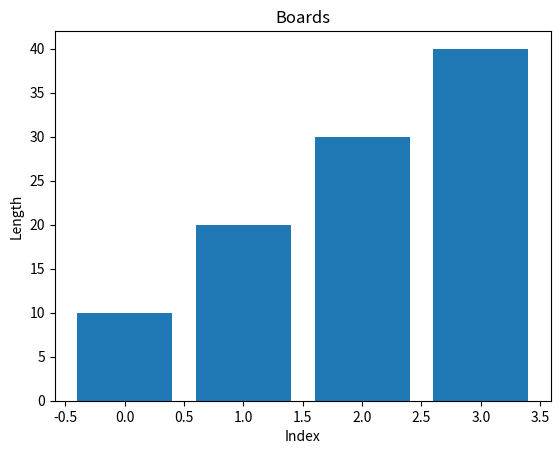

Write Python code to recreate this figure.
def painters_partition(arr, k):
    n=len(arr); pref=[0]
    for x in arr: pref.append(pref[-1]+x)
    def seg(i,j): return pref[j]-pref[i]
    dp=[[0]*(k+1) for _ in range(n+1)]
    for i in range(1,n+1): dp[i][1]=pref[i]
    for p in range(2, k+1):
        for i in range(1, n+1):
            best=10**18
            for j in range(i):
                best=min(best, max(dp[j][p-1], seg(j,i)))
            dp[i][p]=best
    return dp[n][k], dp

arr=[10,20,30,40]; k=2
res, dp = painters_partition(arr, k); print("Min time:", res)


import matplotlib.pyplot as plt
arr=[10,20,30,40]
plt.bar(range(len(arr)), arr)
plt.title("Boards"); plt.xlabel("Index"); plt.ylabel("Length")
plt.show()
